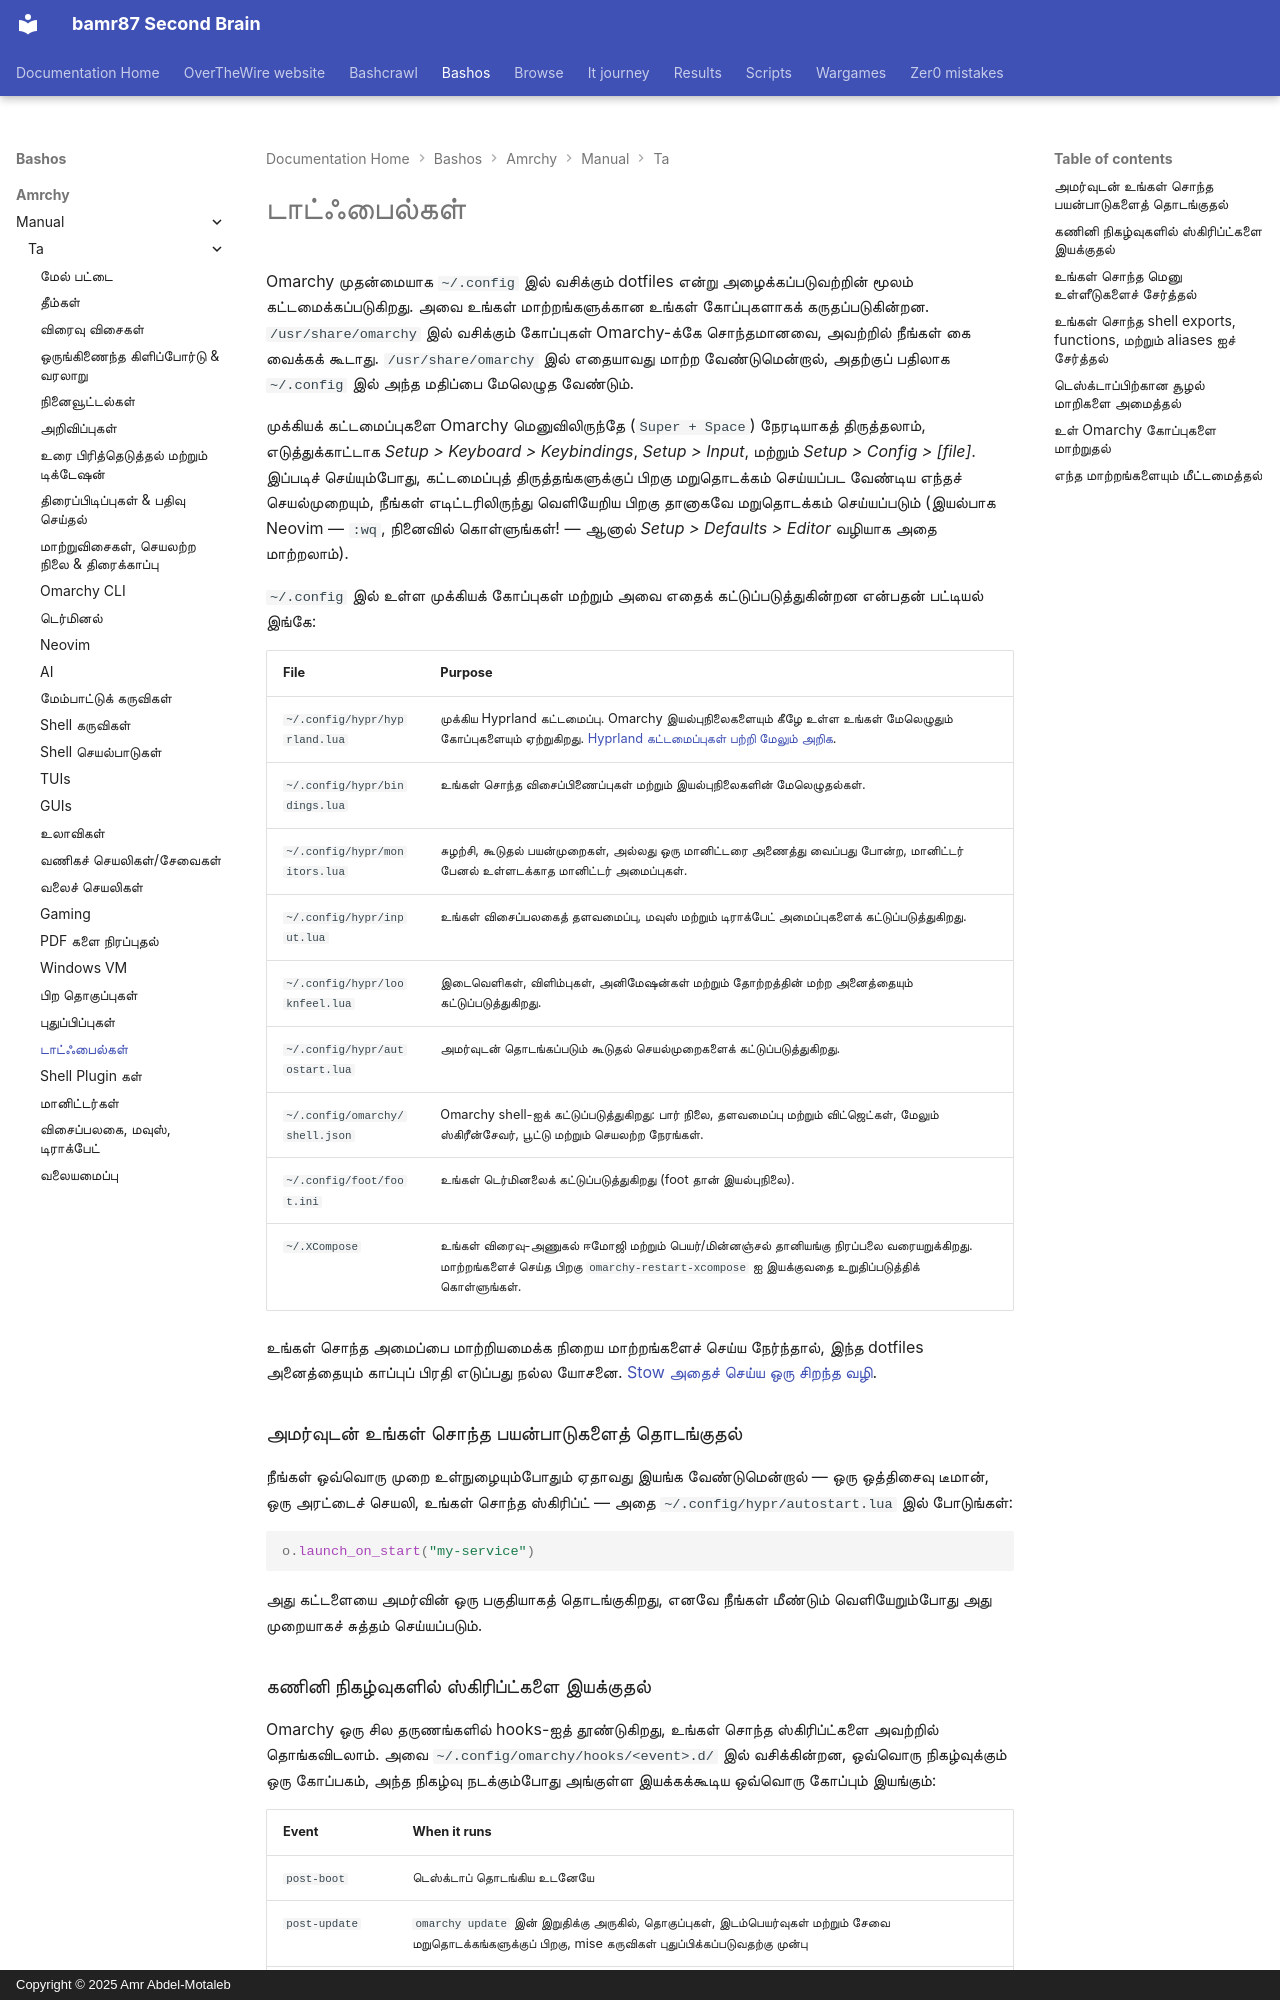

repository: bamr87/README · page: bashos/amrchy/manual/ta/31-dotfiles/index.html · generator: mkdocs · copyright: Copyright © 2025 Amr Abdel-Motaleb

---
source_file: amrchy/manual/ta/31-dotfiles.md
source_repo: bamr87/bashos
source_url: https://github.com/bamr87/bashos/blob/main/amrchy/manual/ta/31-dotfiles.md
title: டாட்ஃபைல்கள்
---
# டாட்ஃபைல்கள்

Omarchy முதன்மையாக `~/.config` இல் வசிக்கும் dotfiles என்று அழைக்கப்படுவற்றின் மூலம் கட்டமைக்கப்படுகிறது. அவை உங்கள் மாற்றங்களுக்கான உங்கள் கோப்புகளாகக் கருதப்படுகின்றன. `/usr/share/omarchy` இல் வசிக்கும் கோப்புகள் Omarchy-க்கே சொந்தமானவை, அவற்றில் நீங்கள் கை வைக்கக் கூடாது. `/usr/share/omarchy` இல் எதையாவது மாற்ற வேண்டுமென்றால், அதற்குப் பதிலாக `~/.config` இல் அந்த மதிப்பை மேலெழுத வேண்டும்.

முக்கியக் கட்டமைப்புகளை Omarchy மெனுவிலிருந்தே (`Super + Space`) நேரடியாகத் திருத்தலாம், எடுத்துக்காட்டாக _Setup > Keyboard > Keybindings_, _Setup > Input_, மற்றும் _Setup > Config > [file]_. இப்படிச் செய்யும்போது, கட்டமைப்புத் திருத்தங்களுக்குப் பிறகு மறுதொடக்கம் செய்யப்பட வேண்டிய எந்தச் செயல்முறையும், நீங்கள் எடிட்டரிலிருந்து வெளியேறிய பிறகு தானாகவே மறுதொடக்கம் செய்யப்படும் (இயல்பாக Neovim — `:wq`, நினைவில் கொள்ளுங்கள்! — ஆனால் _Setup > Defaults > Editor_ வழியாக அதை மாற்றலாம்).

`~/.config` இல் உள்ள முக்கியக் கோப்புகள் மற்றும் அவை எதைக் கட்டுப்படுத்துகின்றன என்பதன் பட்டியல் இங்கே:

| File                  | Purpose              |
| ----------------------- | --------------------- |
| `~/.config/hypr/hyprland.lua` | முக்கிய Hyprland கட்டமைப்பு. Omarchy இயல்புநிலைகளையும் கீழே உள்ள உங்கள் மேலெழுதும் கோப்புகளையும் ஏற்றுகிறது. [Hyprland கட்டமைப்புகள் பற்றி மேலும் அறிக](https://wiki.hypr.land/Configuring/).  |
| `~/.config/hypr/bindings.lua` | உங்கள் சொந்த விசைப்பிணைப்புகள் மற்றும் இயல்புநிலைகளின் மேலெழுதல்கள். |
| `~/.config/hypr/monitors.lua` | சுழற்சி, கூடுதல் பயன்முறைகள், அல்லது ஒரு மானிட்டரை அணைத்து வைப்பது போன்ற, மானிட்டர் பேனல் உள்ளடக்காத மானிட்டர் அமைப்புகள். |
| `~/.config/hypr/input.lua` | உங்கள் விசைப்பலகைத் தளவமைப்பு, மவுஸ் மற்றும் டிராக்பேட் அமைப்புகளைக் கட்டுப்படுத்துகிறது. |
| `~/.config/hypr/looknfeel.lua` | இடைவெளிகள், விளிம்புகள், அனிமேஷன்கள் மற்றும் தோற்றத்தின் மற்ற அனைத்தையும் கட்டுப்படுத்துகிறது. |
| `~/.config/hypr/autostart.lua` | அமர்வுடன் தொடங்கப்படும் கூடுதல் செயல்முறைகளைக் கட்டுப்படுத்துகிறது. |
| `~/.config/omarchy/shell.json` | Omarchy shell-ஐக் கட்டுப்படுத்துகிறது: பார் நிலை, தளவமைப்பு மற்றும் விட்ஜெட்கள், மேலும் ஸ்கிரீன்சேவர், பூட்டு மற்றும் செயலற்ற நேரங்கள். |
| `~/.config/foot/foot.ini` | உங்கள் டெர்மினலைக் கட்டுப்படுத்துகிறது (foot தான் இயல்புநிலை). |
| `~/.XCompose` | உங்கள் விரைவு-அணுகல் ஈமோஜி மற்றும் பெயர்/மின்னஞ்சல் தானியங்கு நிரப்பலை வரையறுக்கிறது. மாற்றங்களைச் செய்த பிறகு `omarchy-restart-xcompose` ஐ இயக்குவதை உறுதிப்படுத்திக் கொள்ளுங்கள். |

உங்கள் சொந்த அமைப்பை மாற்றியமைக்க நிறைய மாற்றங்களைச் செய்ய நேர்ந்தால், இந்த dotfiles அனைத்தையும் காப்புப் பிரதி எடுப்பது நல்ல யோசனை. [Stow அதைச் செய்ய ஒரு சிறந்த வழி](https://www.youtube.com/watch?v=NoFiYOqnC4o).

### அமர்வுடன் உங்கள் சொந்த பயன்பாடுகளைத் தொடங்குதல்

நீங்கள் ஒவ்வொரு முறை உள்நுழையும்போதும் ஏதாவது இயங்க வேண்டுமென்றால் — ஒரு ஒத்திசைவு டீமான், ஒரு அரட்டைச் செயலி, உங்கள் சொந்த ஸ்கிரிப்ட் — அதை `~/.config/hypr/autostart.lua` இல் போடுங்கள்:

```lua
o.launch_on_start("my-service")
```

அது கட்டளையை அமர்வின் ஒரு பகுதியாகத் தொடங்குகிறது, எனவே நீங்கள் மீண்டும் வெளியேறும்போது அது முறையாகச் சுத்தம் செய்யப்படும்.
